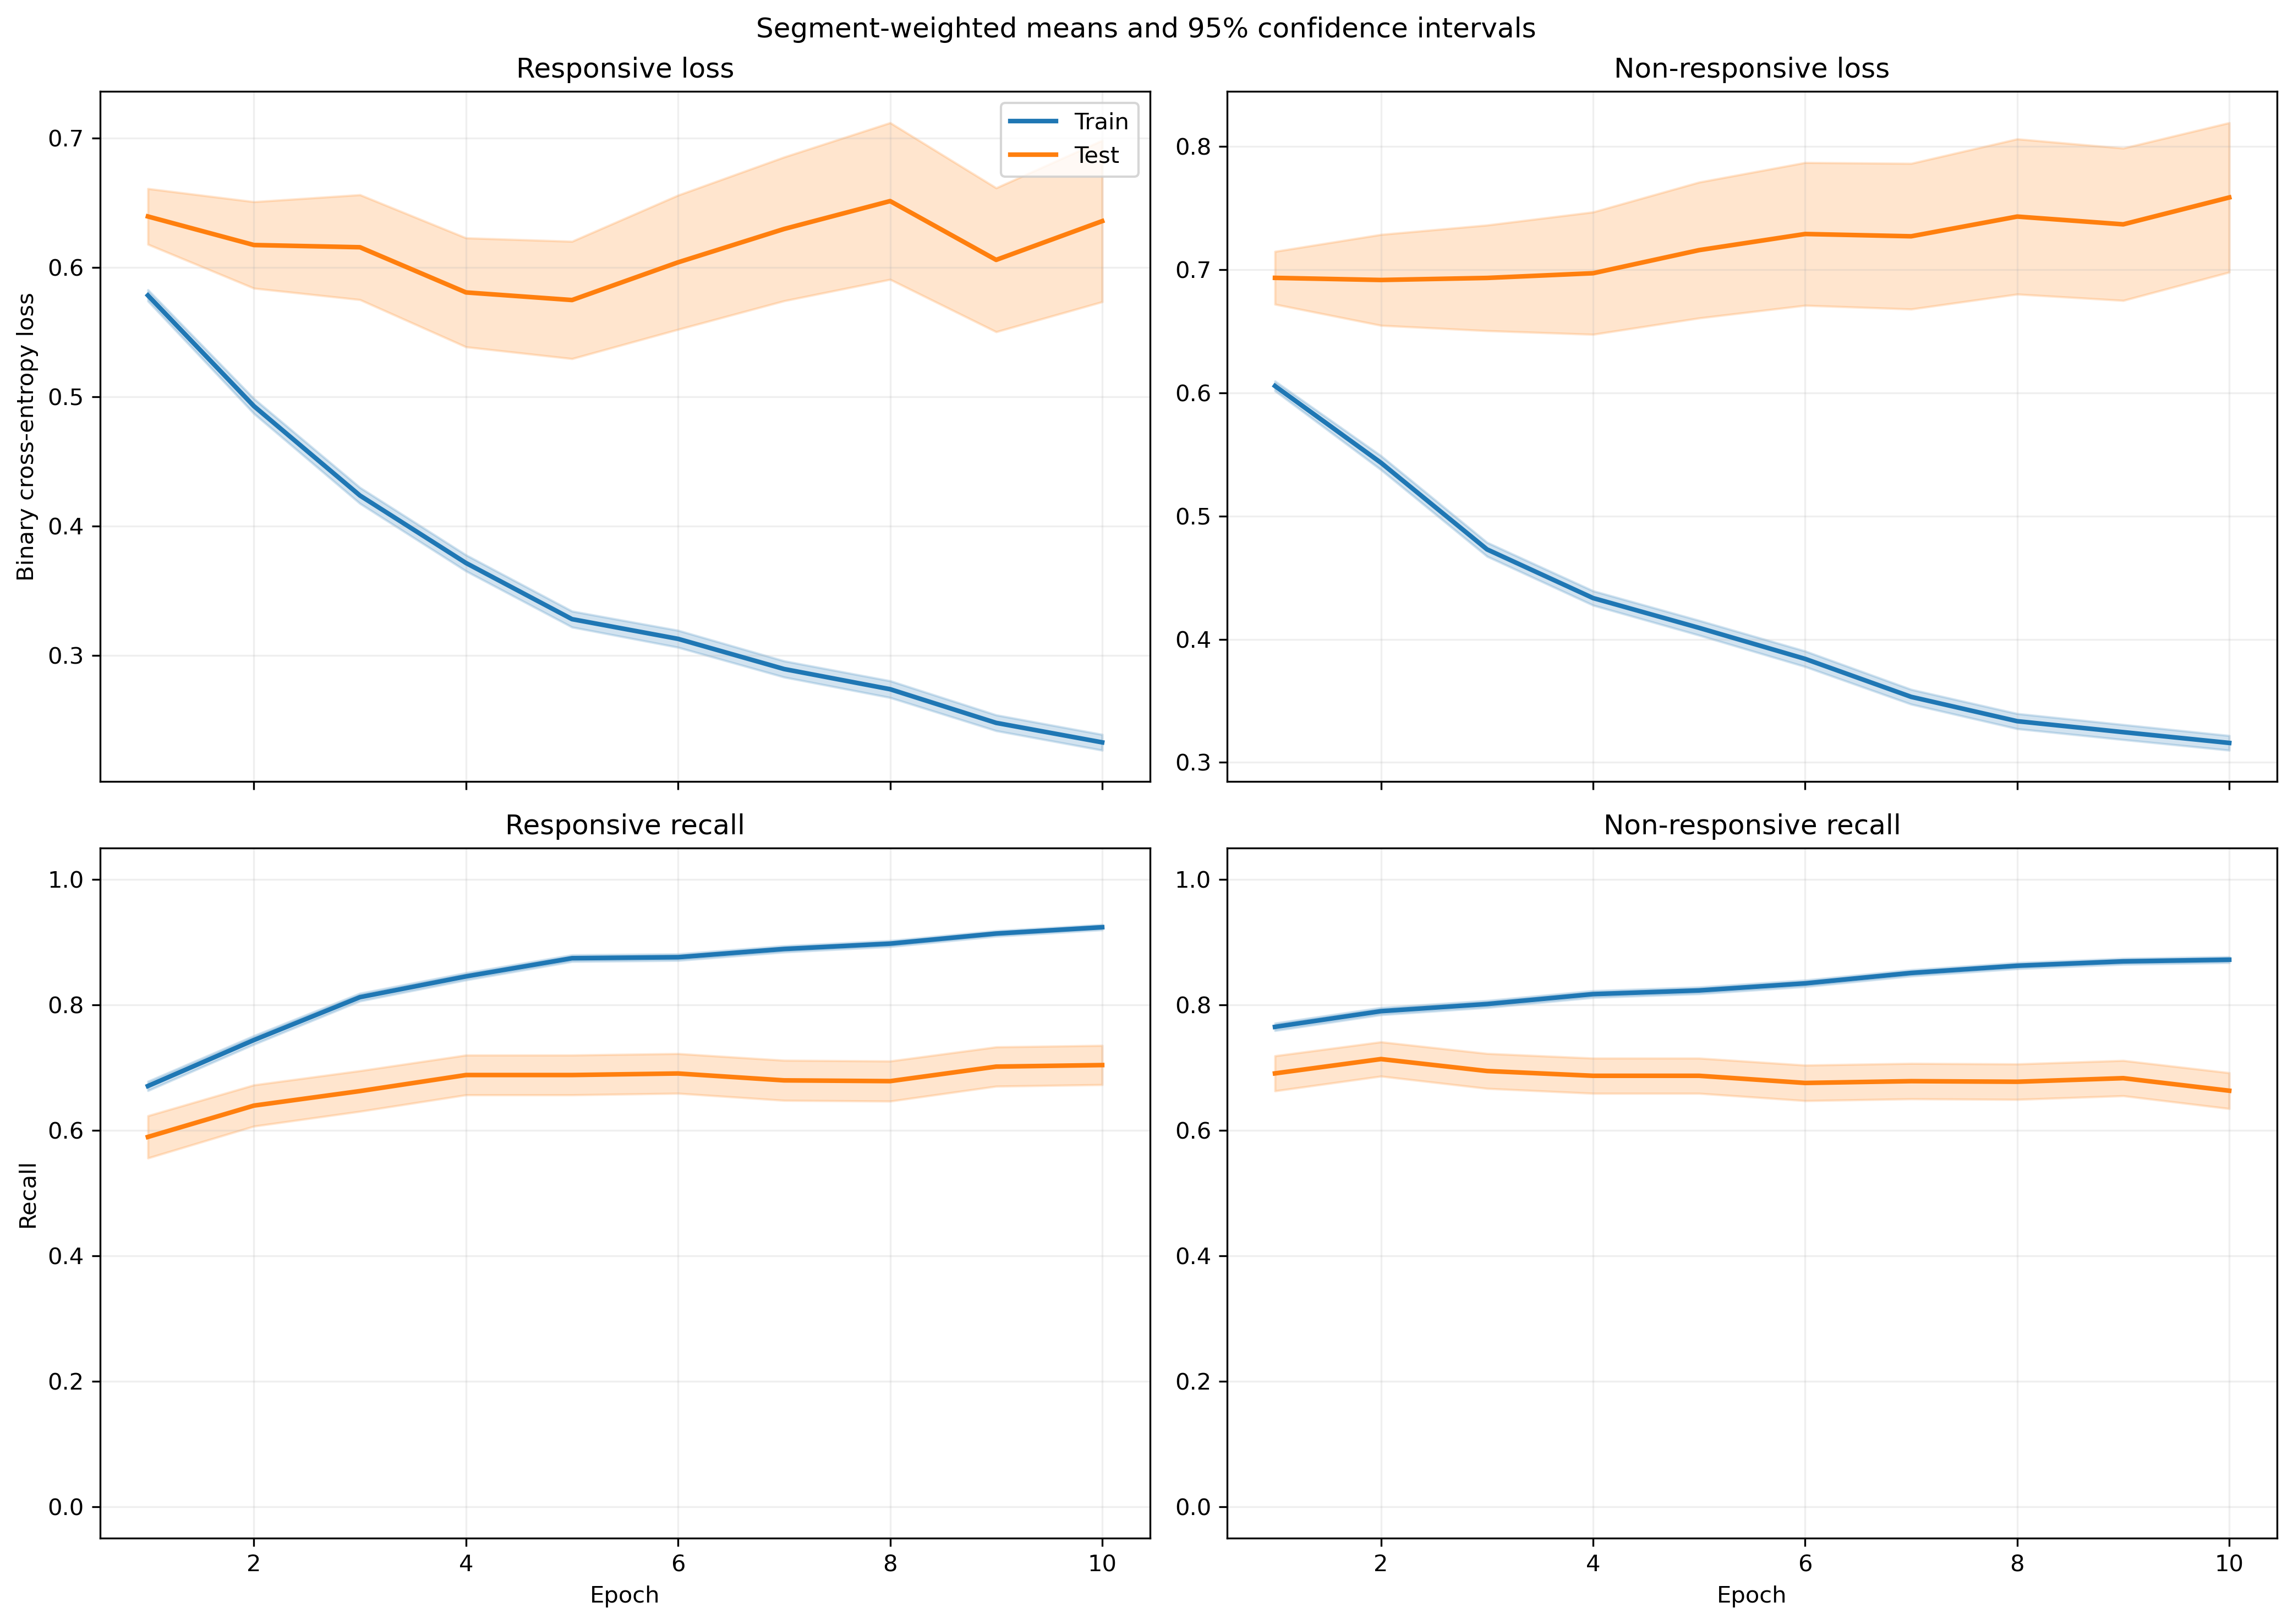

The file beside this chart, header and first rows:
fold, epoch, split, r_loss, r_loss_count, r_loss_sum, r_loss_sum_sq, r_recall, r_recall_count, r_recall_sum, r_recall_sum_sq, nr_loss, nr_loss_count, nr_loss_sum, nr_loss_sum_sq, nr_recall, nr_recall_count, nr_recall_sum, nr_recall_sum_sq
1, 1, train, 0.6007, 814, 489, 369, 0.6265, 814, 510.0, 510.0, 0.5749, 1051, 604.3, 441.3, 0.7926, 1051, 833.0, 833.0
1, 1, test, 0.8203, 7, 5.742, 4.929, 0.2857, 7, 2.0, 2.0, , 0, 0.0, 0.0, , 0, 0.0, 0.0
1, 2, train, 0.5207, 814, 423.8, 360.5, 0.7101, 814, 578.0, 578.0, 0.4998, 1051, 525.3, 443.5, 0.8164, 1051, 858.0, 858.0
1, 2, test, 0.7757, 7, 5.43, 5.021, 0.5714, 7, 4.0, 4.0, , 0, 0.0, 0.0, , 0, 0.0, 0.0
1, 3, train, 0.4329, 814, 352.4, 287.7, 0.7875, 814, 641.0, 641.0, 0.4533, 1051, 476.5, 395, 0.8259, 1051, 868.0, 868.0
1, 3, test, 0.6902, 7, 4.832, 4.318, 0.5714, 7, 4.0, 4.0, , 0, 0.0, 0.0, , 0, 0.0, 0.0
1, 4, train, 0.3911, 814, 318.3, 259.7, 0.8182, 814, 666.0, 666.0, 0.4037, 1051, 424.3, 342.4, 0.8563, 1051, 900.0, 900.0
1, 4, test, 0.619, 7, 4.333, 3.672, 0.7143, 7, 5.0, 5.0, , 0, 0.0, 0.0, , 0, 0.0, 0.0
1, 5, train, 0.361, 814, 293.9, 268.8, 0.8428, 814, 686.0, 686.0, 0.3823, 1051, 401.8, 346.9, 0.8544, 1051, 898.0, 898.0
1, 5, test, 0.6329, 7, 4.43, 4.343, 0.7143, 7, 5.0, 5.0, , 0, 0.0, 0.0, , 0, 0.0, 0.0
1, 6, train, 0.3296, 814, 268.3, 233.7, 0.8624, 814, 702.0, 702.0, 0.3528, 1051, 370.8, 300.6, 0.8544, 1051, 898.0, 898.0
1, 6, test, 0.6161, 7, 4.313, 4.156, 0.7143, 7, 5.0, 5.0, , 0, 0.0, 0.0, , 0, 0.0, 0.0
1, 7, train, 0.2942, 814, 239.4, 180.6, 0.887, 814, 722.0, 722.0, 0.3432, 1051, 360.7, 272.3, 0.8573, 1051, 901.0, 901.0
1, 7, test, 0.5622, 7, 3.936, 3.108, 0.7143, 7, 5.0, 5.0, , 0, 0.0, 0.0, , 0, 0.0, 0.0
1, 8, train, 0.2732, 814, 222.4, 181.5, 0.898, 814, 731.0, 731.0, 0.3158, 1051, 331.9, 248.2, 0.8696, 1051, 914.0, 914.0
1, 8, test, 0.6131, 7, 4.292, 3.955, 0.7143, 7, 5.0, 5.0, , 0, 0.0, 0.0, , 0, 0.0, 0.0
1, 9, train, 0.2743, 814, 223.3, 189.9, 0.8907, 814, 725.0, 725.0, 0.2864, 1051, 301, 212.6, 0.8944, 1051, 940.0, 940.0
1, 9, test, 0.596, 7, 4.172, 3.702, 0.7143, 7, 5.0, 5.0, , 0, 0.0, 0.0, , 0, 0.0, 0.0
1, 10, train, 0.273, 814, 222.3, 216.1, 0.8968, 814, 730.0, 730.0, 0.2711, 1051, 284.9, 205.4, 0.8972, 1051, 943.0, 943.0
1, 10, test, 0.631, 7, 4.417, 4.438, 0.7143, 7, 5.0, 5.0, , 0, 0.0, 0.0, , 0, 0.0, 0.0
2, 1, train, 0.5765, 755, 435.3, 312.9, 0.6689, 755, 505.0, 505.0, 0.6165, 1033, 636.9, 485, 0.7483, 1033, 773.0, 773.0
2, 1, test, 0.7202, 66, 47.53, 38.55, 0.4545, 66, 30.0, 30.0, 0.5595, 18, 10.07, 5.922, 0.8889, 18, 16.0, 16.0
2, 2, train, 0.4954, 755, 374, 283.8, 0.747, 755, 564.0, 564.0, 0.5438, 1033, 561.7, 455, 0.788, 1033, 814.0, 814.0
2, 2, test, 0.6792, 66, 44.83, 39.94, 0.5303, 66, 35.0, 35.0, 0.3336, 18, 6.004, 2.225, 1.0, 18, 18.0, 18.0
2, 3, train, 0.4168, 755, 314.7, 251.2, 0.8185, 755, 618.0, 618.0, 0.494, 1033, 510.3, 428.1, 0.7909, 1033, 817.0, 817.0
2, 3, test, 0.6307, 66, 41.63, 40.07, 0.5909, 66, 39.0, 39.0, 0.2374, 18, 4.273, 1.238, 1.0, 18, 18.0, 18.0
2, 4, train, 0.3766, 755, 284.3, 218.3, 0.8411, 755, 635.0, 635.0, 0.428, 1033, 442.1, 344.6, 0.8316, 1033, 859.0, 859.0
2, 4, test, 0.6187, 66, 40.83, 42.31, 0.6212, 66, 41.0, 41.0, 0.1689, 18, 3.041, 0.6776, 1.0, 18, 18.0, 18.0
2, 5, train, 0.3398, 755, 256.6, 210, 0.8583, 755, 648.0, 648.0, 0.398, 1033, 411.2, 338.5, 0.8374, 1033, 865.0, 865.0
2, 5, test, 0.6137, 66, 40.5, 46.98, 0.6364, 66, 42.0, 42.0, 0.1462, 18, 2.632, 0.5732, 1.0, 18, 18.0, 18.0
2, 6, train, 0.3341, 755, 252.3, 227.5, 0.8636, 755, 652.0, 652.0, 0.37, 1033, 382.2, 318.6, 0.8432, 1033, 871.0, 871.0
2, 6, test, 0.6747, 66, 44.53, 58.56, 0.6212, 66, 41.0, 41.0, 0.1195, 18, 2.152, 0.3889, 1.0, 18, 18.0, 18.0
2, 7, train, 0.3161, 755, 238.7, 217.5, 0.8742, 755, 660.0, 660.0, 0.3228, 1033, 333.4, 266.8, 0.88, 1033, 909.0, 909.0
2, 7, test, 0.6682, 66, 44.1, 59.53, 0.6212, 66, 41.0, 41.0, 0.1082, 18, 1.947, 0.343, 1.0, 18, 18.0, 18.0
2, 8, train, 0.2655, 755, 200.4, 172, 0.906, 755, 684.0, 684.0, 0.3391, 1033, 350.2, 310.4, 0.8606, 1033, 889.0, 889.0
2, 8, test, 0.6365, 66, 42.01, 61.24, 0.6364, 66, 42.0, 42.0, 0.09398, 18, 1.692, 0.2825, 1.0, 18, 18.0, 18.0
2, 9, train, 0.2731, 755, 206.2, 201.6, 0.9086, 755, 686.0, 686.0, 0.2877, 1033, 297.2, 235.9, 0.8964, 1033, 926.0, 926.0
2, 9, test, 0.702, 66, 46.33, 69.96, 0.6364, 66, 42.0, 42.0, 0.09491, 18, 1.708, 0.3228, 1.0, 18, 18.0, 18.0
2, 10, train, 0.2224, 755, 167.9, 131.2, 0.9351, 755, 706.0, 706.0, 0.323, 1033, 333.7, 283.2, 0.8635, 1033, 892.0, 892.0
2, 10, test, 0.6328, 66, 41.77, 60.38, 0.6515, 66, 43.0, 43.0, 0.09344, 18, 1.682, 0.2896, 1.0, 18, 18.0, 18.0
3, 1, train, 0.5648, 820, 463.1, 319.2, 0.6939, 820, 569.0, 569.0, 0.6233, 1049, 653.9, 486.3, 0.7398, 1049, 776.0, 776.0
3, 1, test, 0.3885, 1, 0.3885, 0.1509, 1.0, 1, 1.0, 1.0, 0.6044, 2, 1.209, 0.7444, 1.0, 2, 2.0, 2.0
3, 2, train, 0.4858, 820, 398.4, 302.2, 0.75, 820, 615.0, 615.0, 0.5421, 1049, 568.7, 482, 0.7884, 1049, 827.0, 827.0
3, 2, test, 0.2519, 1, 0.2519, 0.06346, 1.0, 1, 1.0, 1.0, 0.4506, 2, 0.9012, 0.4187, 1.0, 2, 2.0, 2.0
3, 3, train, 0.4085, 820, 335, 250.7, 0.8183, 820, 671.0, 671.0, 0.4871, 1049, 511, 410.1, 0.796, 1049, 835.0, 835.0
3, 3, test, 0.1869, 1, 0.1869, 0.03495, 1.0, 1, 1.0, 1.0, 0.4591, 2, 0.9183, 0.4298, 1.0, 2, 2.0, 2.0
3, 4, train, 0.3796, 820, 311.3, 249.7, 0.8378, 820, 687.0, 687.0, 0.4092, 1049, 429.3, 344.8, 0.8427, 1049, 884.0, 884.0
3, 4, test, 0.1306, 1, 0.1306, 0.01705, 1.0, 1, 1.0, 1.0, 0.3177, 2, 0.6354, 0.2074, 1.0, 2, 2.0, 2.0
3, 5, train, 0.3376, 820, 276.8, 229.8, 0.8659, 820, 710.0, 710.0, 0.3963, 1049, 415.7, 353.8, 0.836, 1049, 877.0, 877.0
3, 5, test, 0.1181, 1, 0.1181, 0.01395, 1.0, 1, 1.0, 1.0, 0.2953, 2, 0.5906, 0.1769, 1.0, 2, 2.0, 2.0
3, 6, train, 0.3133, 820, 256.9, 220.5, 0.8817, 820, 723.0, 723.0, 0.3678, 1049, 385.8, 336.6, 0.837, 1049, 878.0, 878.0
3, 6, test, 0.1465, 1, 0.1465, 0.02146, 1.0, 1, 1.0, 1.0, 0.2419, 2, 0.4839, 0.1172, 1.0, 2, 2.0, 2.0
3, 7, train, 0.2758, 820, 226.1, 180.8, 0.9024, 820, 740.0, 740.0, 0.3548, 1049, 372.2, 316.6, 0.8475, 1049, 889.0, 889.0
3, 7, test, 0.1152, 1, 0.1152, 0.01327, 1.0, 1, 1.0, 1.0, 0.2423, 2, 0.4846, 0.1187, 1.0, 2, 2.0, 2.0
3, 8, train, 0.255, 820, 209.1, 177.1, 0.9159, 820, 751.0, 751.0, 0.3329, 1049, 349.2, 292.2, 0.8589, 1049, 901.0, 901.0
3, 8, test, 0.1027, 1, 0.1027, 0.01055, 1.0, 1, 1.0, 1.0, 0.2539, 2, 0.5079, 0.1297, 1.0, 2, 2.0, 2.0
3, 9, train, 0.2625, 820, 215.2, 179.8, 0.9012, 820, 739.0, 739.0, 0.3, 1049, 314.7, 237.7, 0.8894, 1049, 933.0, 933.0
3, 9, test, 0.1217, 1, 0.1217, 0.01482, 1.0, 1, 1.0, 1.0, 0.2629, 2, 0.5257, 0.1383, 1.0, 2, 2.0, 2.0
3, 10, train, 0.2242, 820, 183.9, 154.4, 0.9378, 820, 769.0, 769.0, 0.3191, 1049, 334.7, 280.1, 0.8637, 1049, 906.0, 906.0
3, 10, test, 0.0984, 1, 0.0984, 0.009682, 1.0, 1, 1.0, 1.0, 0.2495, 2, 0.499, 0.1247, 1.0, 2, 2.0, 2.0
... 340 more rows
